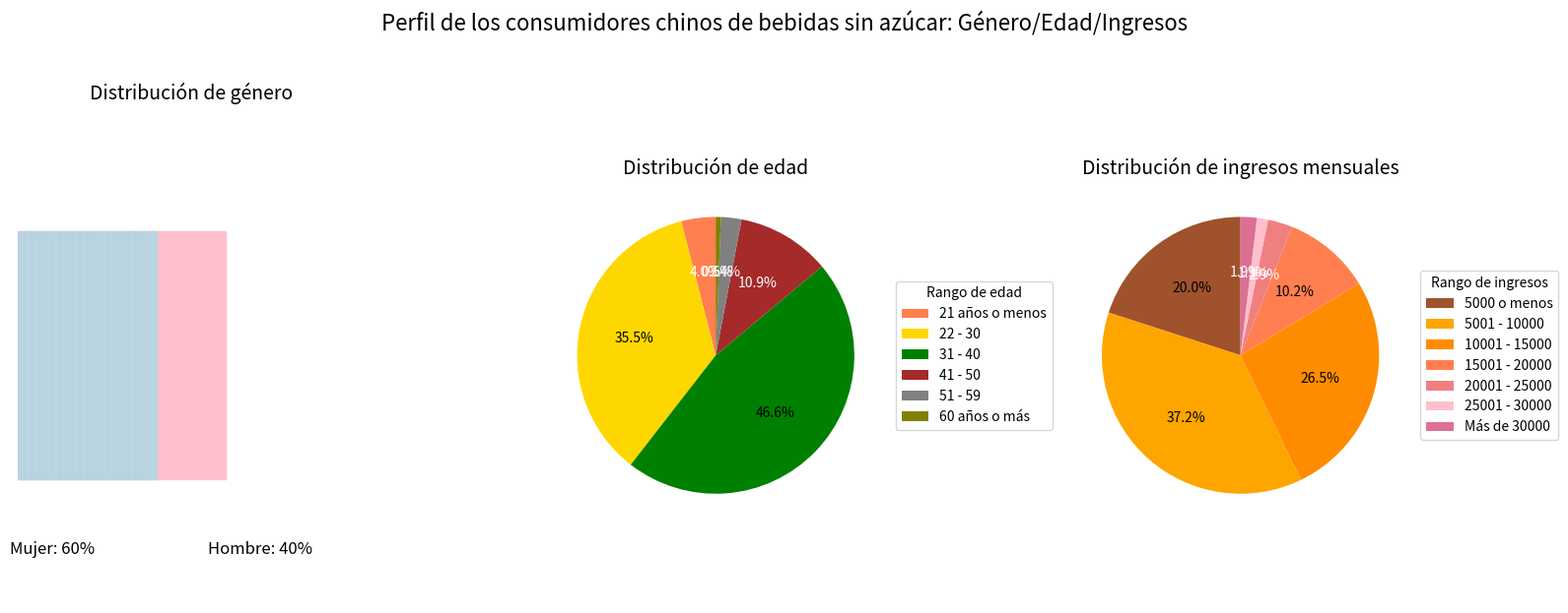

Source code (Python):
import matplotlib.pyplot as plt
import numpy as np
from matplotlib.patches import Rectangle

# --------------------- Preparación de datos ---------------------
# Distribución de género
etiquetas_genero = ["Mujer", "Hombre"]
tamaños_genero = [60, 40]
colores_genero = ["pink", "lightblue"]

# Distribución de edad
etiquetas_edad = ["21 años o menos", "22 - 30", "31 - 40", "41 - 50", "51 - 59", "60 años o más"]
tamaños_edad = [4.0, 35.5, 46.6, 10.9, 2.4, 0.6]
colores_edad = ["coral", "gold", "green", "brown", "gray", "olive"]

# Distribución de ingresos mensuales
etiquetas_ingresos = ["5000 o menos", "5001 - 10000", "10001 - 15000", "15001 - 20000", 
                      "20001 - 25000", "25001 - 30000", "Más de 30000"]
tamaños_ingresos = [20.0, 37.2, 26.5, 10.2, 2.9, 1.3, 1.9]
colores_ingresos = ["sienna", "orange", "darkorange", "coral", "lightcoral", "pink", "palevioletred"]

# --------------------- Crear el lienzo ---------------------
fig, (ax1, ax2, ax3) = plt.subplots(1, 3, figsize=(16, 6))

# --------------------- Dibujar la distribución de género (en forma de bloques) ---------------------
ax1.set_xlim(0, 100)
ax1.set_ylim(0, 20)
ax1.axis('off')  # Ocultar los ejes

# Dibujar bloques de mujeres
bloques_mujer = int(tamaños_genero[0] / 2)  # Cada bloque representa el 2%
for i in range(bloques_mujer):
    ax1.add_patch(Rectangle((i * 2, 5), 2, 10, color=colores_genero[0]))

# Dibujar bloques de hombres
bloques_hombre = int(tamaños_genero[1] / 2)
for i in range(bloques_hombre):
    ax1.add_patch(Rectangle((i * 2, 5), 2, 10, color=colores_genero[1], alpha=0.8))

# Agregar etiquetas de género y porcentajes
ax1.text(10, 2, f"{etiquetas_genero[0]}: {tamaños_genero[0]}%", fontsize=12, ha='center')
ax1.text(10 + tamaños_genero[0], 2, f"{etiquetas_genero[1]}: {tamaños_genero[1]}%", fontsize=12, ha='center')

ax1.set_title('Distribución de género', fontsize=14)

# --------------------- Dibujar el gráfico circular de distribución de edad ---------------------
wedges, texts, autotexts = ax2.pie(tamaños_edad, colors=colores_edad, autopct='%1.1f%%', startangle=90)
ax2.set_title('Distribución de edad', fontsize=14)
ax2.legend(wedges, etiquetas_edad, title="Rango de edad", loc="center left", bbox_to_anchor=(1, 0.5))

# Ajustar el color del texto de anotación
for autotext in autotexts:
    autotext.set_color('white' if autotext.get_position()[1] > 0.5 else 'black')

# --------------------- Dibujar el gráfico circular de distribución de ingresos mensuales ---------------------
wedges, texts, autotexts = ax3.pie(tamaños_ingresos, colors=colores_ingresos, autopct='%1.1f%%', startangle=90)
ax3.set_title('Distribución de ingresos mensuales', fontsize=14)
ax3.legend(wedges, etiquetas_ingresos, title="Rango de ingresos", loc="center left", bbox_to_anchor=(1, 0.5))

# Ajustar el color del texto de anotación
for autotext in autotexts:
    autotext.set_color('white' if autotext.get_position()[1] > 0.5 else 'black')

plt.suptitle('Perfil de los consumidores chinos de bebidas sin azúcar: Género/Edad/Ingresos', fontsize=16, y=1.03)
plt.tight_layout()
plt.show()
